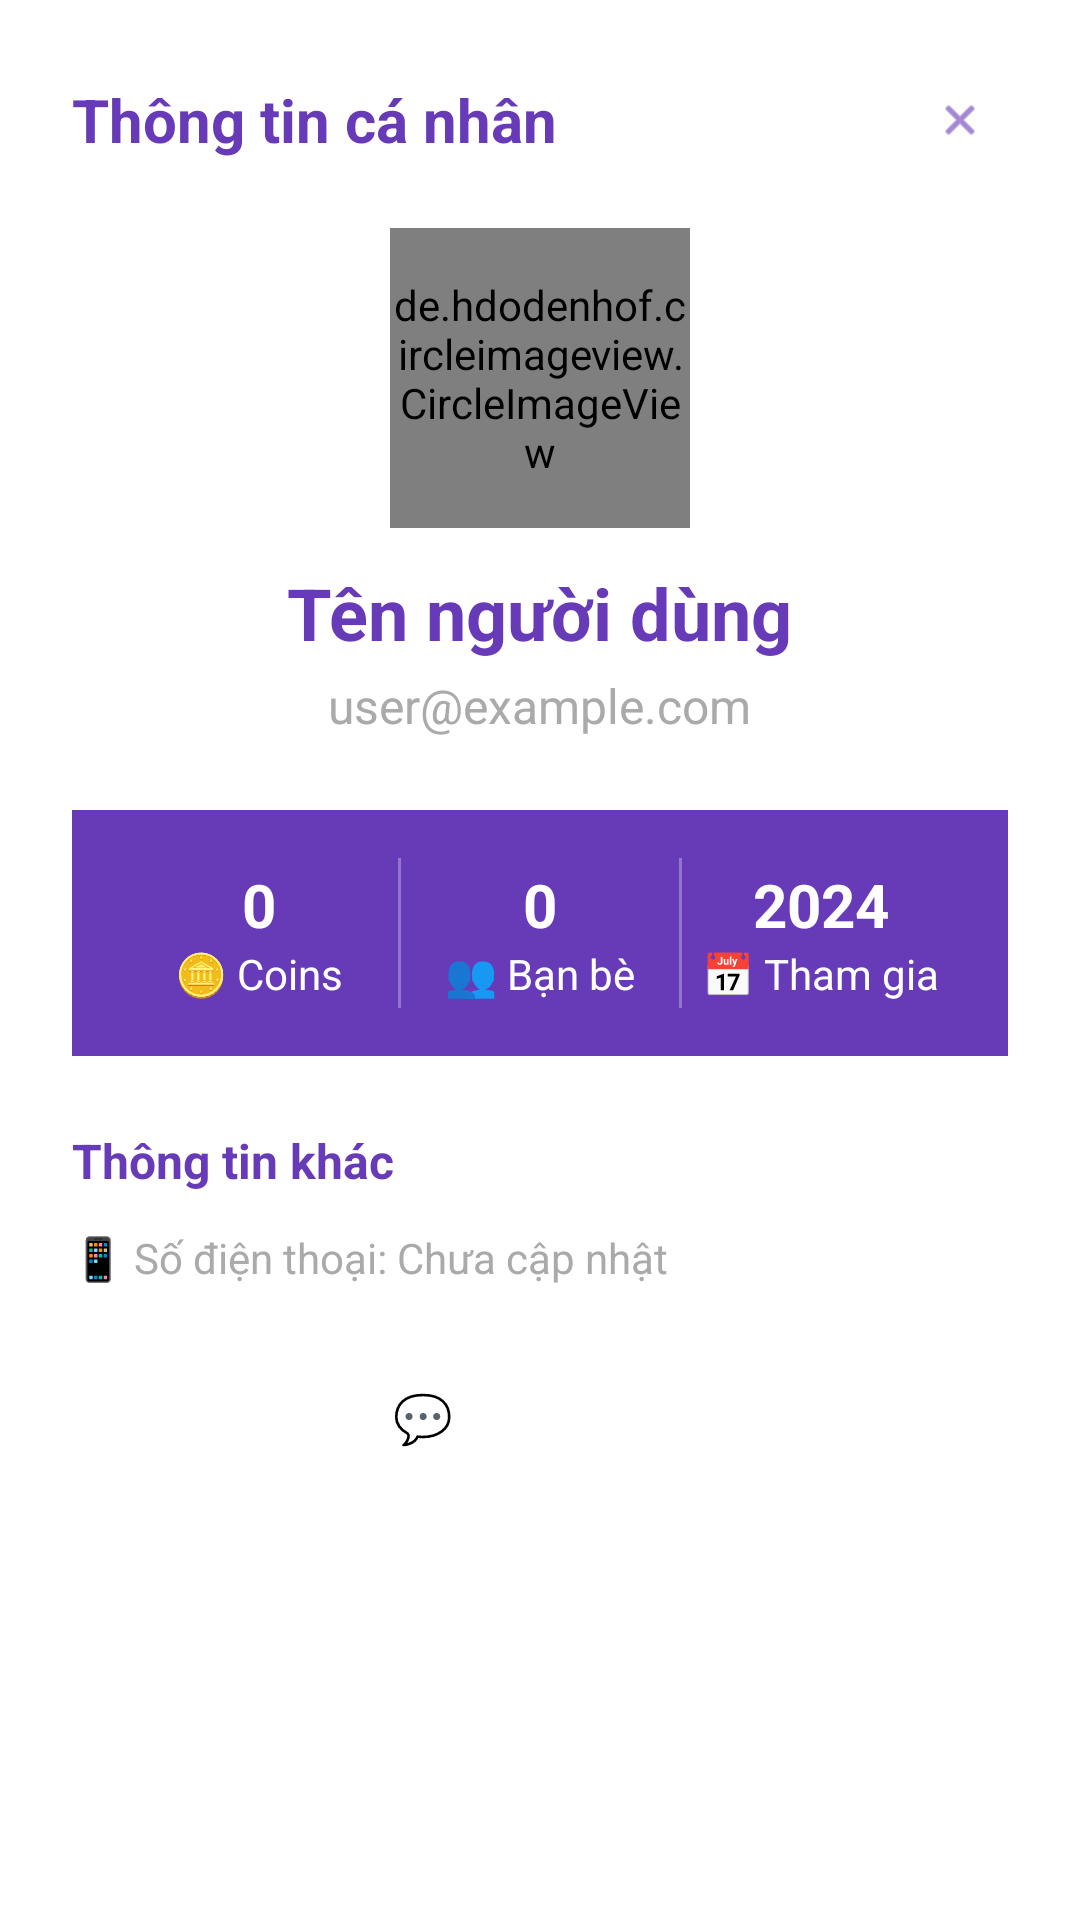

The Android layout XML behind this screen, and the referenced resources:
<!-- AndroidManifest.xml: application theme AppTheme -->
<!-- res/layout/modal_user_profile.xml -->
<?xml version="1.0" encoding="utf-8"?>
<LinearLayout xmlns:android="http://schemas.android.com/apk/res/android"
    xmlns:app="http://schemas.android.com/apk/res-auto"
    android:layout_width="match_parent"
    android:layout_height="wrap_content"
    android:orientation="vertical"
    android:padding="24dp"
    android:background="@android:color/white">

    
    <LinearLayout
        android:layout_width="match_parent"
        android:layout_height="wrap_content"
        android:orientation="horizontal"
        android:gravity="center_vertical"
        android:layout_marginBottom="20dp">

        <TextView
            android:layout_width="0dp"
            android:layout_height="wrap_content"
            android:layout_weight="1"
            android:text="Thông tin cá nhân"
            android:textColor="@color/colorPrimary"
            android:textSize="20sp"
            android:textStyle="bold" />

        <ImageView
            android:id="@+id/closeButton"
            android:layout_width="32dp"
            android:layout_height="32dp"
            android:src="@android:drawable/ic_menu_close_clear_cancel"
            android:background="?android:attr/selectableItemBackgroundBorderless"
            android:padding="8dp"
            android:tint="@color/colorPrimary" />

    </LinearLayout>

    
    <LinearLayout
        android:layout_width="match_parent"
        android:layout_height="wrap_content"
        android:orientation="vertical"
        android:gravity="center"
        android:layout_marginBottom="24dp">

        <de.hdodenhof.circleimageview.CircleImageView
            android:id="@+id/profileAvatarImageView"
            android:layout_width="100dp"
            android:layout_height="100dp"
            android:src="@drawable/avatar"
            app:civ_border_color="@color/colorPrimary"
            app:civ_border_width="3dp"
            android:layout_marginBottom="12dp" />

        <TextView
            android:id="@+id/profileNameTextView"
            android:layout_width="wrap_content"
            android:layout_height="wrap_content"
            android:text="Tên người dùng"
            android:textColor="@color/colorPrimary"
            android:textSize="24sp"
            android:textStyle="bold"
            android:layout_marginBottom="4dp" />

        <TextView
            android:id="@+id/profileEmailTextView"
            android:layout_width="wrap_content"
            android:layout_height="wrap_content"
            android:text="user@example.com"
            android:textColor="@android:color/darker_gray"
            android:textSize="16sp" />

    </LinearLayout>

    
    <LinearLayout
        android:layout_width="match_parent"
        android:layout_height="wrap_content"
        android:orientation="horizontal"
        android:layout_marginBottom="24dp"
        android:background="@color/colorPurple"
        android:padding="16dp"
        android:gravity="center">

        <LinearLayout
            android:layout_width="0dp"
            android:layout_height="wrap_content"
            android:layout_weight="1"
            android:orientation="vertical"
            android:gravity="center">

            <TextView
                android:id="@+id/profileCoinsTextView"
                android:layout_width="wrap_content"
                android:layout_height="wrap_content"
                android:text="0"
                android:textColor="@android:color/white"
                android:textSize="20sp"
                android:textStyle="bold" />

            <TextView
                android:layout_width="wrap_content"
                android:layout_height="wrap_content"
                android:text="🪙 Coins"
                android:textColor="@android:color/white"
                android:textSize="14sp" />

        </LinearLayout>

        <View
            android:layout_width="1dp"
            android:layout_height="50dp"
            android:background="@android:color/white"
            android:alpha="0.3" />

        <LinearLayout
            android:layout_width="0dp"
            android:layout_height="wrap_content"
            android:layout_weight="1"
            android:orientation="vertical"
            android:gravity="center">

            <TextView
                android:id="@+id/profileFriendsCountTextView"
                android:layout_width="wrap_content"
                android:layout_height="wrap_content"
                android:text="0"
                android:textColor="@android:color/white"
                android:textSize="20sp"
                android:textStyle="bold" />

            <TextView
                android:layout_width="wrap_content"
                android:layout_height="wrap_content"
                android:text="👥 Bạn bè"
                android:textColor="@android:color/white"
                android:textSize="14sp" />

        </LinearLayout>

        <View
            android:layout_width="1dp"
            android:layout_height="50dp"
            android:background="@android:color/white"
            android:alpha="0.3" />

        <LinearLayout
            android:layout_width="0dp"
            android:layout_height="wrap_content"
            android:layout_weight="1"
            android:orientation="vertical"
            android:gravity="center">

            <TextView
                android:id="@+id/profileJoinDateTextView"
                android:layout_width="wrap_content"
                android:layout_height="wrap_content"
                android:text="2024"
                android:textColor="@android:color/white"
                android:textSize="20sp"
                android:textStyle="bold" />

            <TextView
                android:layout_width="wrap_content"
                android:layout_height="wrap_content"
                android:text="📅 Tham gia"
                android:textColor="@android:color/white"
                android:textSize="14sp" />

        </LinearLayout>

    </LinearLayout>

    
    <LinearLayout
        android:layout_width="match_parent"
        android:layout_height="wrap_content"
        android:orientation="vertical"
        android:layout_marginBottom="20dp">

        <TextView
            android:layout_width="wrap_content"
            android:layout_height="wrap_content"
            android:text="Thông tin khác"
            android:textColor="@color/colorPrimary"
            android:textSize="16sp"
            android:textStyle="bold"
            android:layout_marginBottom="12dp" />

        <TextView
            android:id="@+id/profilePhoneTextView"
            android:layout_width="wrap_content"
            android:layout_height="wrap_content"
            android:text="📱 Số điện thoại: Chưa cập nhật"
            android:textColor="@android:color/darker_gray"
            android:textSize="14sp" />

    </LinearLayout>

    
    <LinearLayout
        android:layout_width="match_parent"
        android:layout_height="wrap_content"
        android:orientation="horizontal">

        <Button
            android:id="@+id/sendMessageButton"
            android:layout_width="match_parent"
            android:layout_height="48dp"
            android:background="@drawable/button_1"
            android:text="💬 Nhắn tin"
            android:textColor="@android:color/white"
            android:textSize="16sp" />

    </LinearLayout>

</LinearLayout>
<!-- resources referenced by this layout -->
<resources>
  <color name="colorPrimary">#673AB7</color>
  <color name="colorPurple">#673AB7</color>
</resources>
